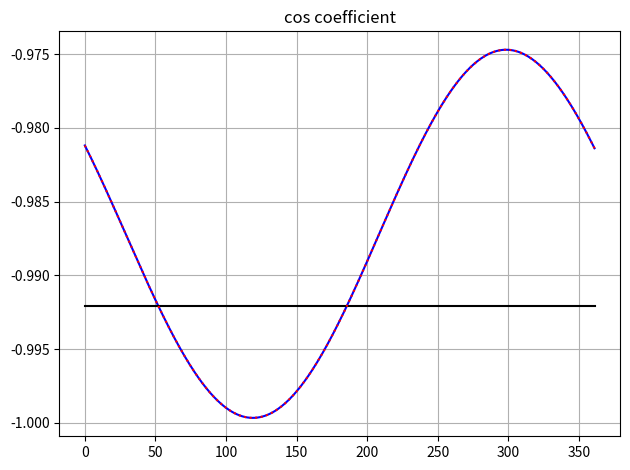
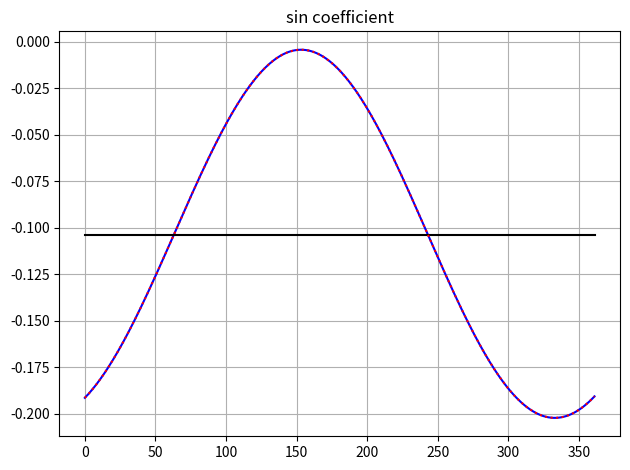

These figures' Python source, in order:
#! /usr/bin/python3
""" Numerical tests of analytic tramsformations """

import numpy as np
import matplotlib.pyplot as plt
from scipy.optimize import curve_fit

DEG_TO_RAD = np.pi / 180.

def ccoef_cp_fcn(delb, C, S):
    """ Bias fit function """
    return C * np.cos(delb) + S * np.sin(delb)

def ccoef_fit(delb, ccoef, rb, gamma):
    """ Run fit """
    popt, pcov = curve_fit(ccoef_cp_fcn, delb, ccoef, [0., -2.])
    scale = rb * np.sin(gamma)
    for idx, par in enumerate(popt):
        print(par / scale, '+-', np.sqrt(pcov[idx, idx]) / scale)
    return popt

# """ Low level computations """
def acubard(rd, rb, deld, delb, gamma):
    """ B0 -> D0bar h0 decay amplitude """
    return 1. + rb * rd * np.exp(1j*(-deld + delb + gamma))

def aucbard(rd, rb, deld, delb, gamma):
    """ B0 -> D0 h0 decay amplitude """
    return rd * np.exp(-1j*deld) + rb * np.exp(1j*(delb - gamma))

def lamdaf(rd, rb, deld, delb, gamma, beta):
    """ lambda_f """
    return np.exp(-2.*1j*beta) *\
           aucbard(rd, rb, deld, delb, gamma) /\
           acubard(rd, rb, deld, delb, gamma)

def ccoef(lamf):
    """ C * cos(dt) """
    abssq = np.abs(lamf)**2
    return (1. - abssq) / (1. + abssq)

def scoef(lamf):
    """ S * sin(dt) """
    return 2. * np.imag(lamf) / (1. + np.abs(lamf)**2)
# """ end of low level computations """

# def cp_denominator(rb, delb, deld, gamma):
#     """ An exact expression """
#     return 1. + 2.*rb*np.cos(delb) * np.cos(gamma) * np.cos(deld) + rb**2

# def exact_ccoef_cp(rd, rb, deld, delb, gamma, beta):
#     """ An exact expression """
#     return -2. * rb * np.sin(gamma) * np.sin(delb) * np.cos(deld) /\
#            cp_denominator(rb, delb, deld, gamma)

# def exact_scoef_cp(rd, rb, deld, delb, gamma, beta):
#     """ An exact expression """
#     return -(np.sin(2.*beta+deld)+2.*rb*np.cos(delb)*np.sin(gamma+2.*beta)+\
#             rb**2*np.sin(2.*beta+2.*gamma)) / cp_denominator(rb, delb, deld, gamma)

# """ The first order expressions for CP specific decays """
def ccoef_cp(rb, xid, delb, gamma):
    """ Analytical result up to the first order of rb """
    return -2. * xid * rb * np.sin(delb) * np.sin(gamma)# +\
    # rb**2 * np.sin(2.*delb) * np.sin(2.*gamma)

def scoef_cp(rb, xid, delb, gamma, beta):
    """ Analytical result up to the first order of rb """
    return -xid*np.sin(2.*beta) - 2.*rb*np.cos(delb)*np.sin(gamma)*np.cos(2.*beta)
# """ end of approximations for CP """

# """ The first order expressions for D0 -> K pi """
def ccoef_kpi():
    """ Analytical result up to the first order of rb """
    return 1.

def scoef_kpi(rd, rb, deld, delb, gamma, beta):
    """ Analytical result up to the first order of rb """
    return -2. * rd * np.sin(deld + 2.*beta) - 2.*rb*np.sin(gamma + 2.*beta - delb)

def scoef_pik(rd, rb, deld, delb, gamma, beta):
    """ Analytical result up to the first order of rb """
    return -2. / rd * np.sin(deld + 2.*beta) - 2.*rb*np.sin(gamma + 2.*beta + delb)
# """ end of the first order expressions for D0 -> K pi """

# """ The first order expressions for rd ~ 1 """
def ccoef_fo(rd, rb, deld, delb, gamma):
    """ Analytical result up to the first order of rb """
    rdsq = rd**2
    return (1. - rdsq**2 - 4.*rb*rd*(np.cos(gamma - deld - delb) -\
    rdsq * np.cos(gamma - deld + delb))) / (1 + rdsq)**2

def scoef_fo(rd, rb, deld, delb, gamma, beta):
    """ Analytical result up to the first order of rb """
    rdsq = rd**2
    return -2.*rd*np.sin(deld+2.*beta) / (1. + rdsq) -\
    2.*rb / (1 + rdsq)**2 * (np.sin(gamma + 2.*beta - delb) -\
    2.*rdsq*np.cos(delb)*np.sin(2.*deld+2.*beta-gamma)+\
    rdsq**2*np.sin(gamma+2.*beta+delb))
# """ end of the first order expressions for rd ~ 1 """

# """ Exact high level expressions """
def one_plus_lamfsq(rd, rb, deld, delb, gamma):
    """ An exact expression for numerator """
    return 1. + rd**2 + rb**2 + rd**2 * rb**2 +\
           4.*rd*rb*np.cos(delb)*np.cos(gamma - deld)

def one_minus_lamfsq(rd, rb, deld, delb, gamma):
    """ An exact expression for numerator """
    return 1. - rd**2 - rb**2 + rd**2 * rb**2 -\
           4.*rd*rb*np.sin(delb)*np.sin(gamma - deld)

def im_lamf(rd, rb, deld, delb, gamma, beta):
    """ An exact expression for numerator """
    return -rd*np.sin(deld + 2.*beta) +\
            rb*np.sin(delb - gamma - 2.*beta) -\
            rb*rd**2*np.sin(delb + gamma + 2.*beta) -\
            rb**2*rd*np.sin(2.*beta + 2.*gamma - deld)

def exact_ccoef(rd, rb, deld, delb, gamma):
    """ An exact expression """
    return one_minus_lamfsq(rd, rb, deld, delb, gamma) /\
           one_plus_lamfsq(rd, rb, deld, delb, gamma)

def exact_scoef(rd, rb, deld, delb, gamma, beta):
    """ An exact expression """
    return 2.*im_lamf(rd, rb, deld, delb, gamma, beta) /\
           one_plus_lamfsq(rd, rb, deld, delb, gamma)
# """ end of exact high level expression """

def plot_cs(rd, rb, deld, gamma, beta):
    """ Plot coefficients C and S as a function of deld """
    gamma, beta = DEG_TO_RAD * gamma, DEG_TO_RAD * beta
    deld = DEG_TO_RAD * deld
    xaxis = np.linspace(0., 361., 400)
    delb = DEG_TO_RAD * xaxis
    lamb = lamdaf(rd, rb, deld, delb, gamma, beta)
    lamb0 = lamdaf(rd, 0, deld, delb, gamma, beta)
    plt.figure(num=1)
    plt.plot(xaxis, ccoef(lamb), 'b-')
    plt.plot(xaxis, ccoef(lamb0), 'k-')
    plt.plot(xaxis, exact_ccoef(rd, rb, deld, delb, gamma), 'r:')
    # plt.plot(xaxis, ccoef_posi_cp(rd, rb, deld, delb, gamma, beta), 'r:')
    # plt.plot(xaxis, ccoef(lamb0)+ccoef(lamb)-ccoef_posi_cp(rd, rb, deld, delb, gamma, beta), 'y-')
    plt.title('cos coefficient')
    plt.grid()
    plt.tight_layout()
    plt.figure(num=2)
    plt.plot(xaxis, scoef(lamb), 'b-')
    plt.plot(xaxis, scoef(lamb0), 'k-')
    plt.plot(xaxis, exact_scoef(rd, rb, deld, delb, gamma, beta), 'r:')
    # plt.plot(xaxis, scoef_posi_cp(rd, rb, deld, delb, gamma, beta), 'r:')
    # plt.plot(xaxis, scoef(lamb0)+scoef(lamb)-scoef_posi_cp(rd, rb, deld, delb, gamma, beta), 'y-')
    plt.title('sin coefficient')
    plt.grid()
    plt.tight_layout()

    print(ccoef(lamb0[0]), scoef(lamb0[0]))
    plt.show()

if __name__ == '__main__':
    # plot_cs(0.063, 0.05, 10., 71., 23.)
    plot_cs(1./0.063, 0.05, 10., 71., 23.)
    # plot_cs(1, 0.05, 0., 71., 23.)
    # plot_cs(rd=1, rb=0.05, deld=180., gamma=71., beta=23.)
